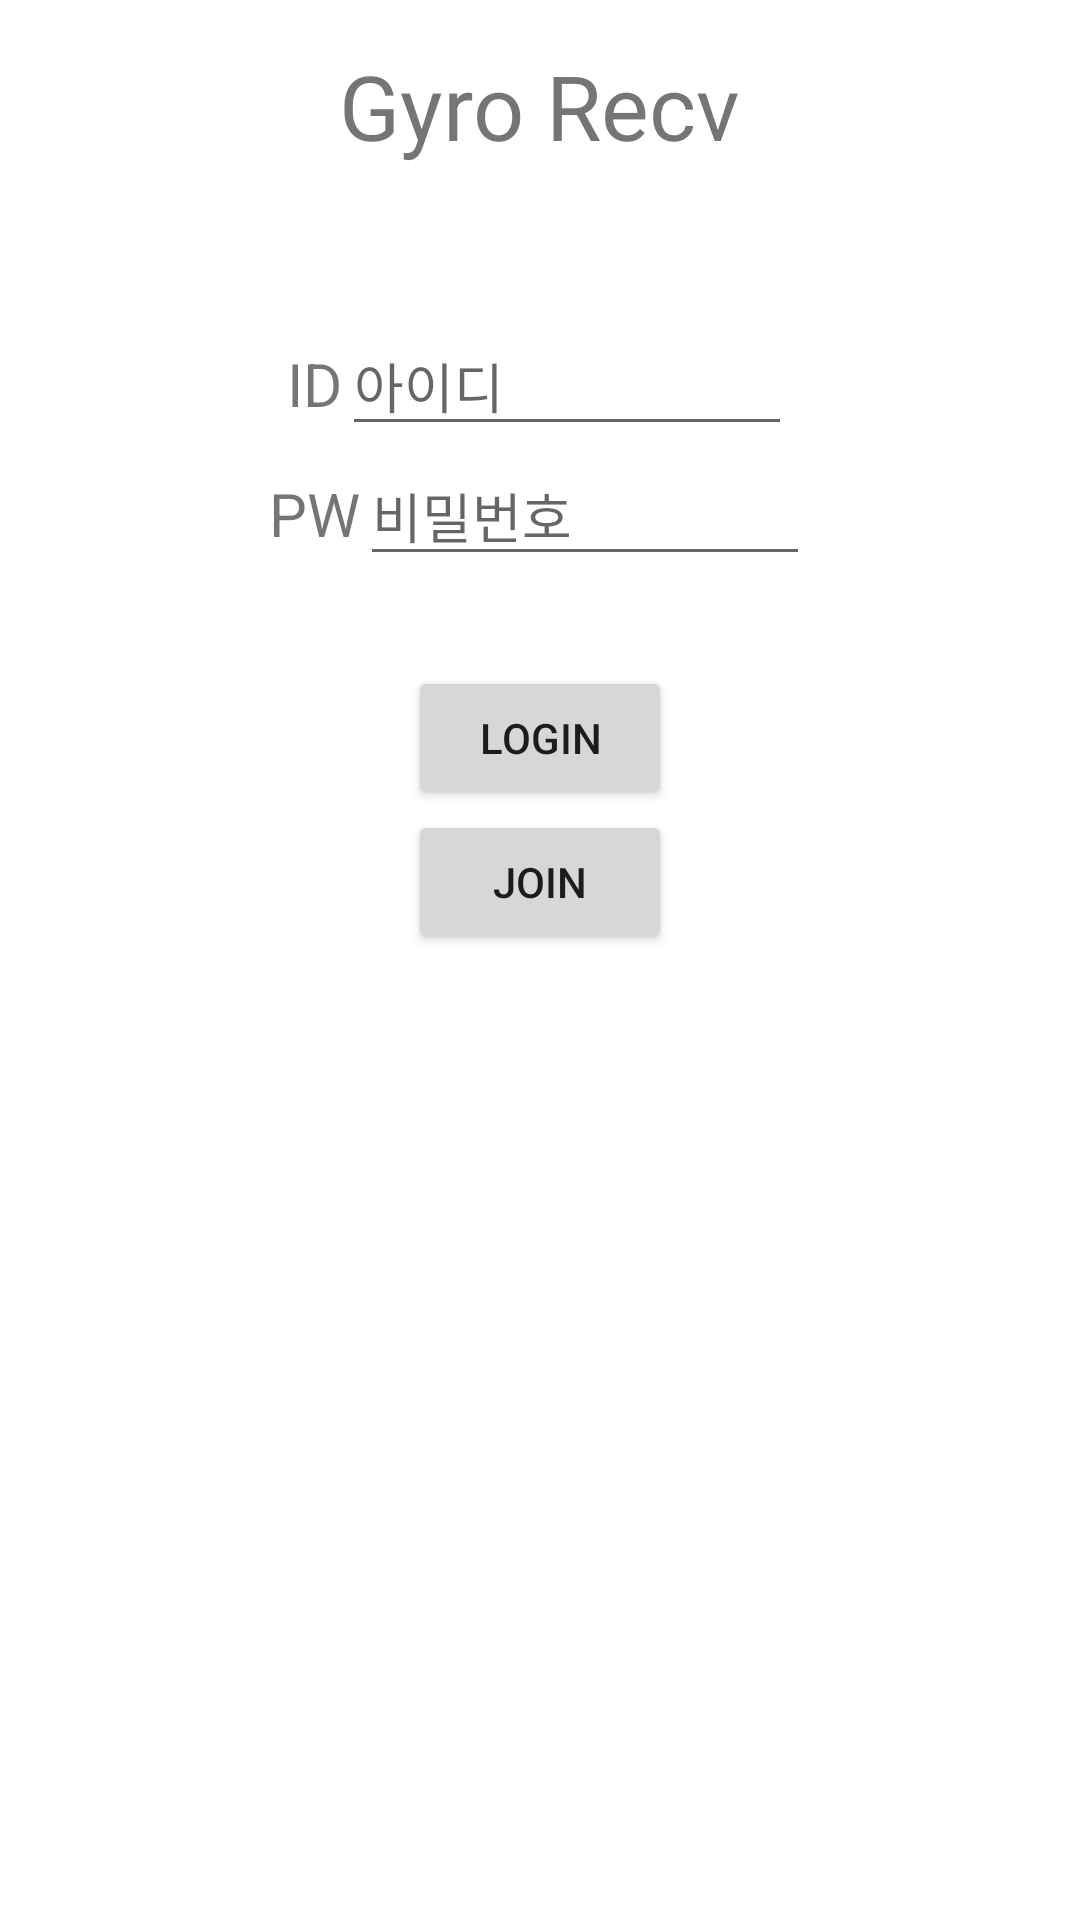

Reconstruct the res/layout file that produces this screen, plus the resources it refers to.
<!-- AndroidManifest.xml: application theme Theme.GyroApplication -->
<!-- res/layout/activity_main.xml -->
<LinearLayout xmlns:android="http://schemas.android.com/apk/res/android"
    xmlns:app="http://schemas.android.com/apk/res-auto"
    xmlns:tools="http://schemas.android.com/tools"
    android:layout_width="match_parent"
    android:layout_height="match_parent"
    tools:context=".MainActivity"
    android:orientation="vertical">

    <TextView
        android:layout_width="wrap_content"
        android:layout_height="wrap_content"
        android:text="Gyro Recv"
        android:layout_gravity="center"
        android:layout_marginTop="15dp"
        android:textSize="30dp"/>

    <LinearLayout
        android:layout_width="match_parent"
        android:layout_height="wrap_content"
        android:orientation="vertical"
        android:gravity="center"
        android:layout_marginTop="50dp">
        <LinearLayout
            android:layout_width="wrap_content"
            android:layout_height="wrap_content">
            <TextView
                android:layout_width="wrap_content"
                android:layout_height="wrap_content"
                android:text="ID"
                android:textSize="20dp"/>
            <EditText
                android:id="@+id/idEditText"
                android:layout_width="150dp"
                android:layout_height="wrap_content"
                android:textAllCaps = "false"
                android:hint="아이디"/>
        </LinearLayout>
        <LinearLayout
            android:layout_width="wrap_content"
            android:layout_height="wrap_content"
            android:layout_marginBottom="30dp">
            <TextView
                android:layout_width="wrap_content"
                android:layout_height="wrap_content"
                android:text="PW"
                android:textSize="20dp"/>
            <EditText
                android:id="@+id/pwEditText"
                android:layout_width="150dp"
                android:layout_height="wrap_content"
                android:textAllCaps = "false"
                android:hint="비밀번호"
                android:inputType = "textPassword"/>
        </LinearLayout>

        <Button
            android:id="@+id/loginButton"
            android:layout_width="wrap_content"
            android:layout_height="wrap_content"
            android:text="Login"/>
        <Button
            android:id="@+id/joinButton"
            android:layout_width="wrap_content"
            android:layout_height="wrap_content"
            android:text="Join"/>

    </LinearLayout>

</LinearLayout>
<!-- resources referenced by this layout -->
<resources>
  <style name="Theme.GyroApplication" parent="Theme.MaterialComponents.DayNight.DarkActionBar">
          
          <item name="colorPrimary">@color/purple_500</item>
          <item name="colorPrimaryVariant">@color/purple_700</item>
          <item name="colorOnPrimary">@color/white</item>
          
          <item name="colorSecondary">@color/teal_200</item>
          <item name="colorSecondaryVariant">@color/teal_700</item>
          <item name="colorOnSecondary">@color/black</item>
          
          <item name="android:statusBarColor">?attr/colorPrimaryVariant</item>
          
      </style>
  <!-- not gathered from this repository: default colours our renderer supplied (Android Studio template values) -->
  <color name="purple_500">#FF6200EE</color>
  <color name="purple_700">#FF3700B3</color>
  <color name="teal_200">#FF03DAC5</color>
  <color name="teal_700">#FF018786</color>
  <color name="black">#FF000000</color>
  <color name="white">#FFFFFFFF</color>
</resources>
